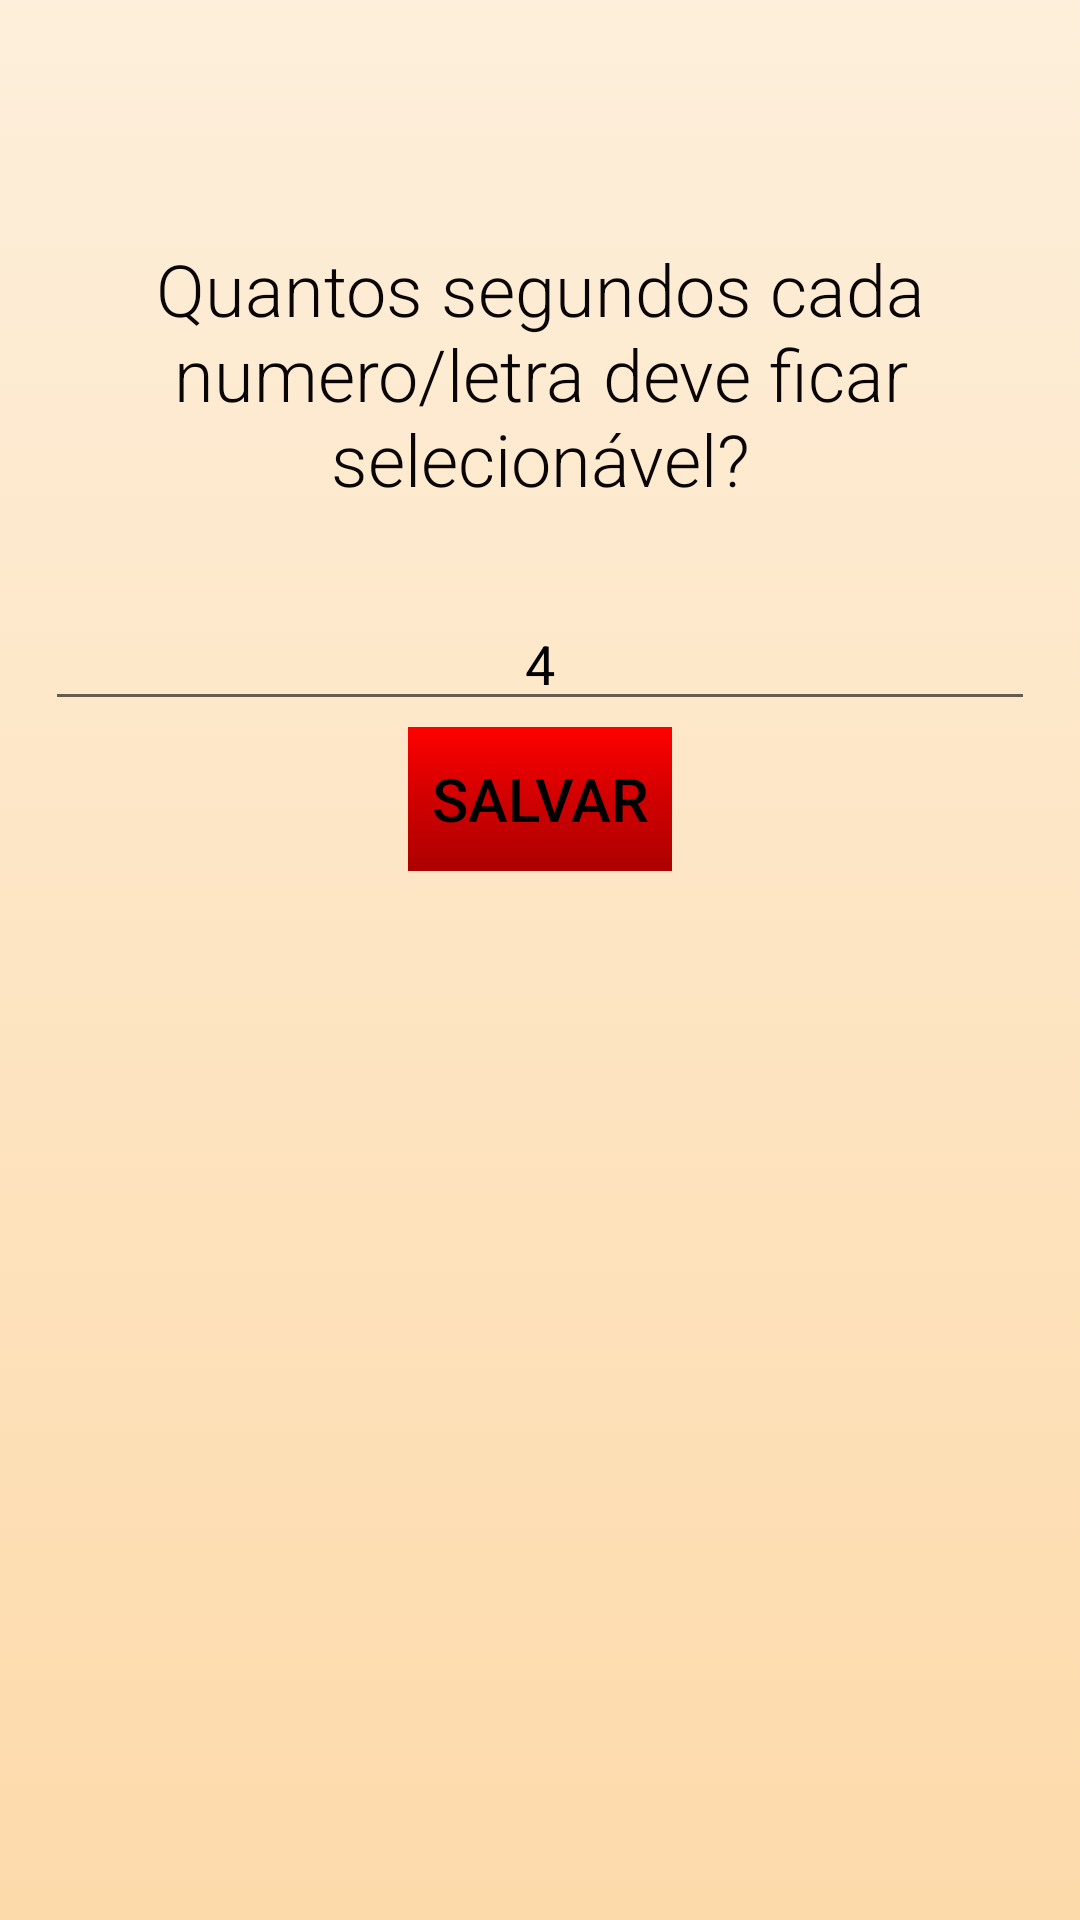

Here is an Android app screen rendered from its layout file. Give the layout XML and the strings, colors and styles it references.
<!-- AndroidManifest.xml: application theme AppTheme -->
<!-- res/layout/activity_configuracoes.xml -->
<?xml version="1.0" encoding="utf-8"?>
<LinearLayout xmlns:android="http://schemas.android.com/apk/res/android"
    xmlns:app="http://schemas.android.com/apk/res-auto"
    xmlns:tools="http://schemas.android.com/tools"
    android:layout_width="match_parent"
    android:layout_height="match_parent"
    android:background="@drawable/gradient_background"
    android:orientation="vertical"
    tools:context=".ActivityConfiguracoes">

    <TextView
        android:layout_width="match_parent"
        android:layout_height="wrap_content"
        android:layout_marginLeft="15dp"
        android:layout_marginTop="80dp"
        android:layout_marginRight="15dp"
        android:layout_marginBottom="30dp"
        android:fontFamily="sans-serif-light"
        android:gravity="center"
        android:text="@string/QuantosSegundos"
        android:textAllCaps="false"
        android:textColor="#090505"
        android:textSize="24sp" />

    <EditText
        android:id="@+id/editTextConfiguracaoTempo"
        android:layout_width="match_parent"
        android:layout_height="wrap_content"
        android:layout_marginLeft="15dp"
        android:layout_marginRight="15dp"
        android:autofillHints=""
        android:ems="10"
        android:foregroundGravity="center"
        android:gravity="center"
        android:hint="@string/TemporizadorDefault"
        android:inputType="number"
        android:textColor="@color/black"
        android:textColorHint="#000000"
        tools:targetApi="o" />

    <Button
        android:id="@+id/btSalvaConfigTempo"
        style="@style/ButtonProjectStyle"
        android:layout_width="wrap_content"
        android:layout_height="wrap_content"
        android:layout_gravity="center"
        android:layout_marginTop="50dp"
        android:background="@drawable/button_background_theme"
        android:text="@string/Salvar" />

</LinearLayout>
<!-- resources referenced by this layout -->
<resources>
  <color name="black">#000000</color>
  <!-- drawable button_background_theme (drawable) -->
  <?xml version="1.0" encoding="utf-8"?>
  <selector xmlns:android="http://schemas.android.com/apk/res/android">
      <item android:state_pressed="false">
  
          <shape android:shape="rectangle" >
  
              <gradient
                  android:startColor="@color/colorPrimary"
                  android:centerColor="@color/centerButtonGradientColor"
                  android:endColor="@color/colorPrimaryDark"
                  android:angle="270" />
  
          </shape>
      </item>
  
      <item android:state_pressed="true">
          <shape android:shape="rectangle" >
  
              <gradient
                  android:startColor="@color/yelow"
                  android:centerColor="@color/mediumYellow"
                  android:endColor="@color/HighYellow"
                  android:angle="270" />
  
          </shape>
  
      </item>
  
  
  </selector>
  <!-- drawable gradient_background (drawable) -->
  <?xml version="1.0" encoding="utf-8"?>
  <selector xmlns:android="http://schemas.android.com/apk/res/android">
      <item>
      <shape android:shape="rectangle" >
  
          <gradient
              android:startColor="@color/backgroundColor3"
              android:centerColor="@color/backgroundColor2"
              android:endColor="@color/backgroundColor1"
              android:angle="270" />
  
      </shape>
      </item>
  </selector>
  <string name="QuantosSegundos">Quantos segundos cada numero/letra deve ficar selecionável?</string>
  <string name="Salvar">Salvar</string>
  <string name="TemporizadorDefault">4</string>
  <style name="ButtonProjectStyle" parent="Widget.AppCompat.Button.Borderless.Colored">
  
          <item name="android:layout_margin">2dp</item>
          <item name="android:textColor">@color/black</item>
          <item name="android:textSize">20sp</item>
  
      </style>
  <style name="AppTheme" parent="Theme.AppCompat.Light.DarkActionBar">
          
          <item name="colorPrimary">@color/colorPrimary</item>
          <item name="colorPrimaryDark">@color/colorPrimaryDark</item>
          <item name="colorAccent">@color/colorAccent</item>
          <item name="windowActionBar">false</item>
          <item name="windowNoTitle">true</item>
      </style>
  <color name="colorPrimary">#FF0000</color>
  <color name="centerButtonGradientColor">#D10000</color>
  <color name="colorPrimaryDark">#AC0101</color>
  <color name="yelow">#FFF700</color>
  <color name="mediumYellow">#C1BB17</color>
  <color name="HighYellow">#888412</color>
  <color name="backgroundColor3">#FDEFDB</color>
  <color name="backgroundColor2">#FDE5C3</color>
  <color name="backgroundColor1">#FDDAAA</color>
  <color name="colorAccent">#00E431</color>
</resources>
